Photos from the image-classification dataset "data" in the GitHub repository CarLoOSX/GesturePredictor. Its 5 classes are: bottom, circle, left, right, top.

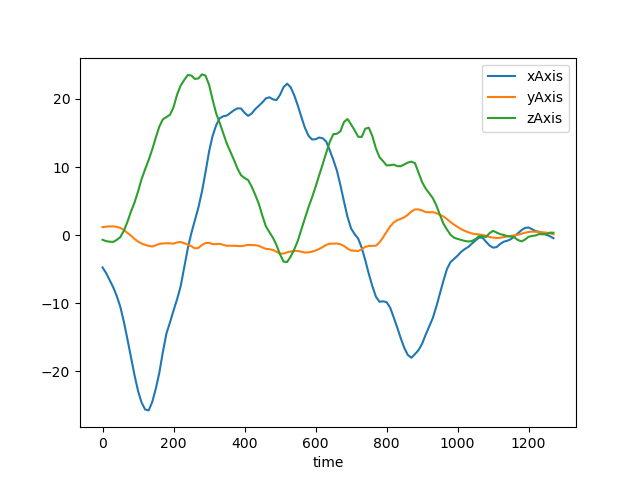
Label: left

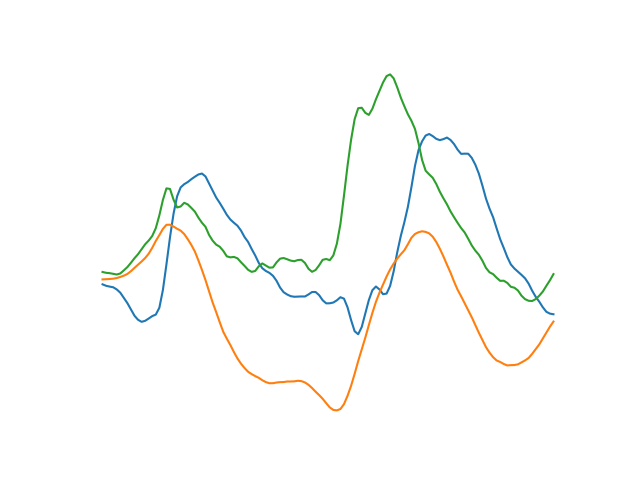
Label: circle

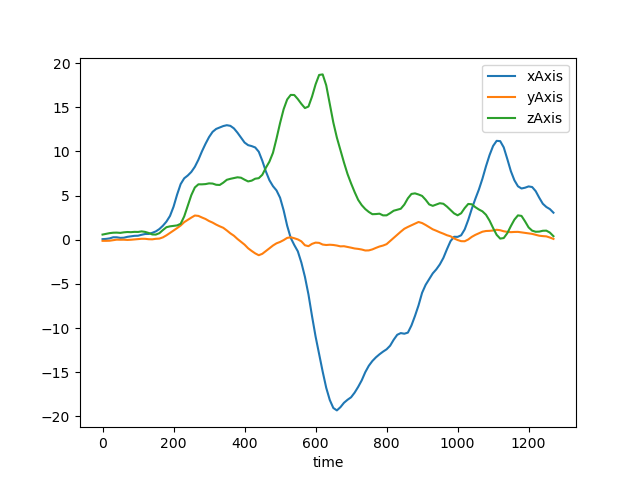
Label: right

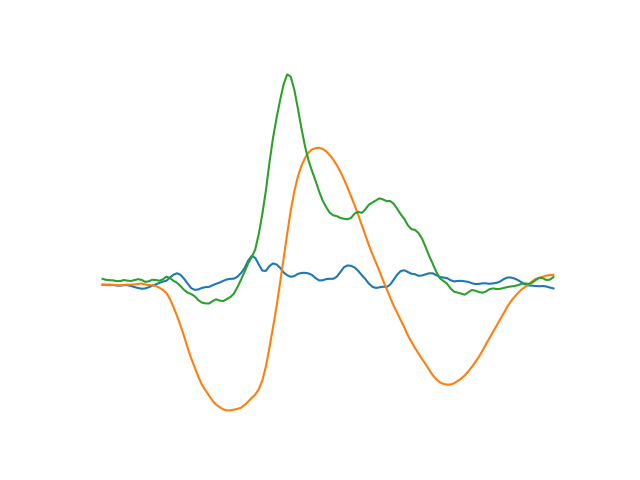
Label: bottom

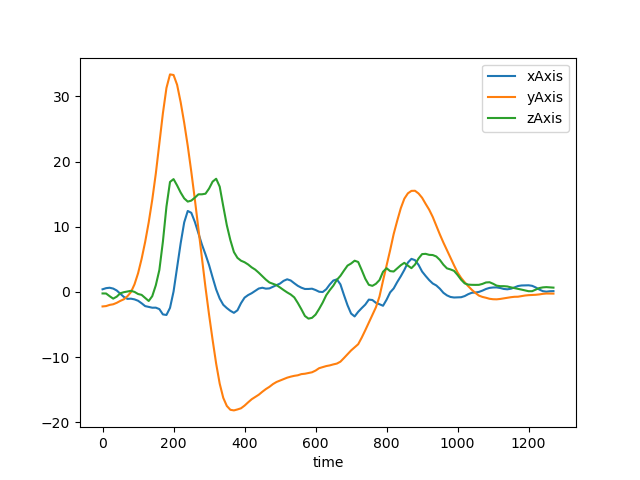
Label: top

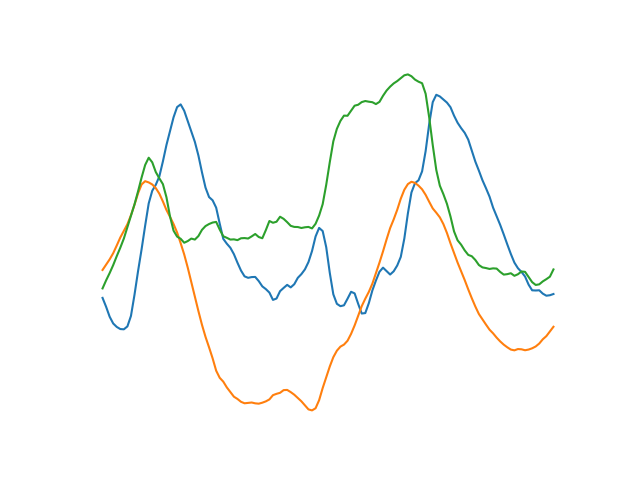
Label: circle
